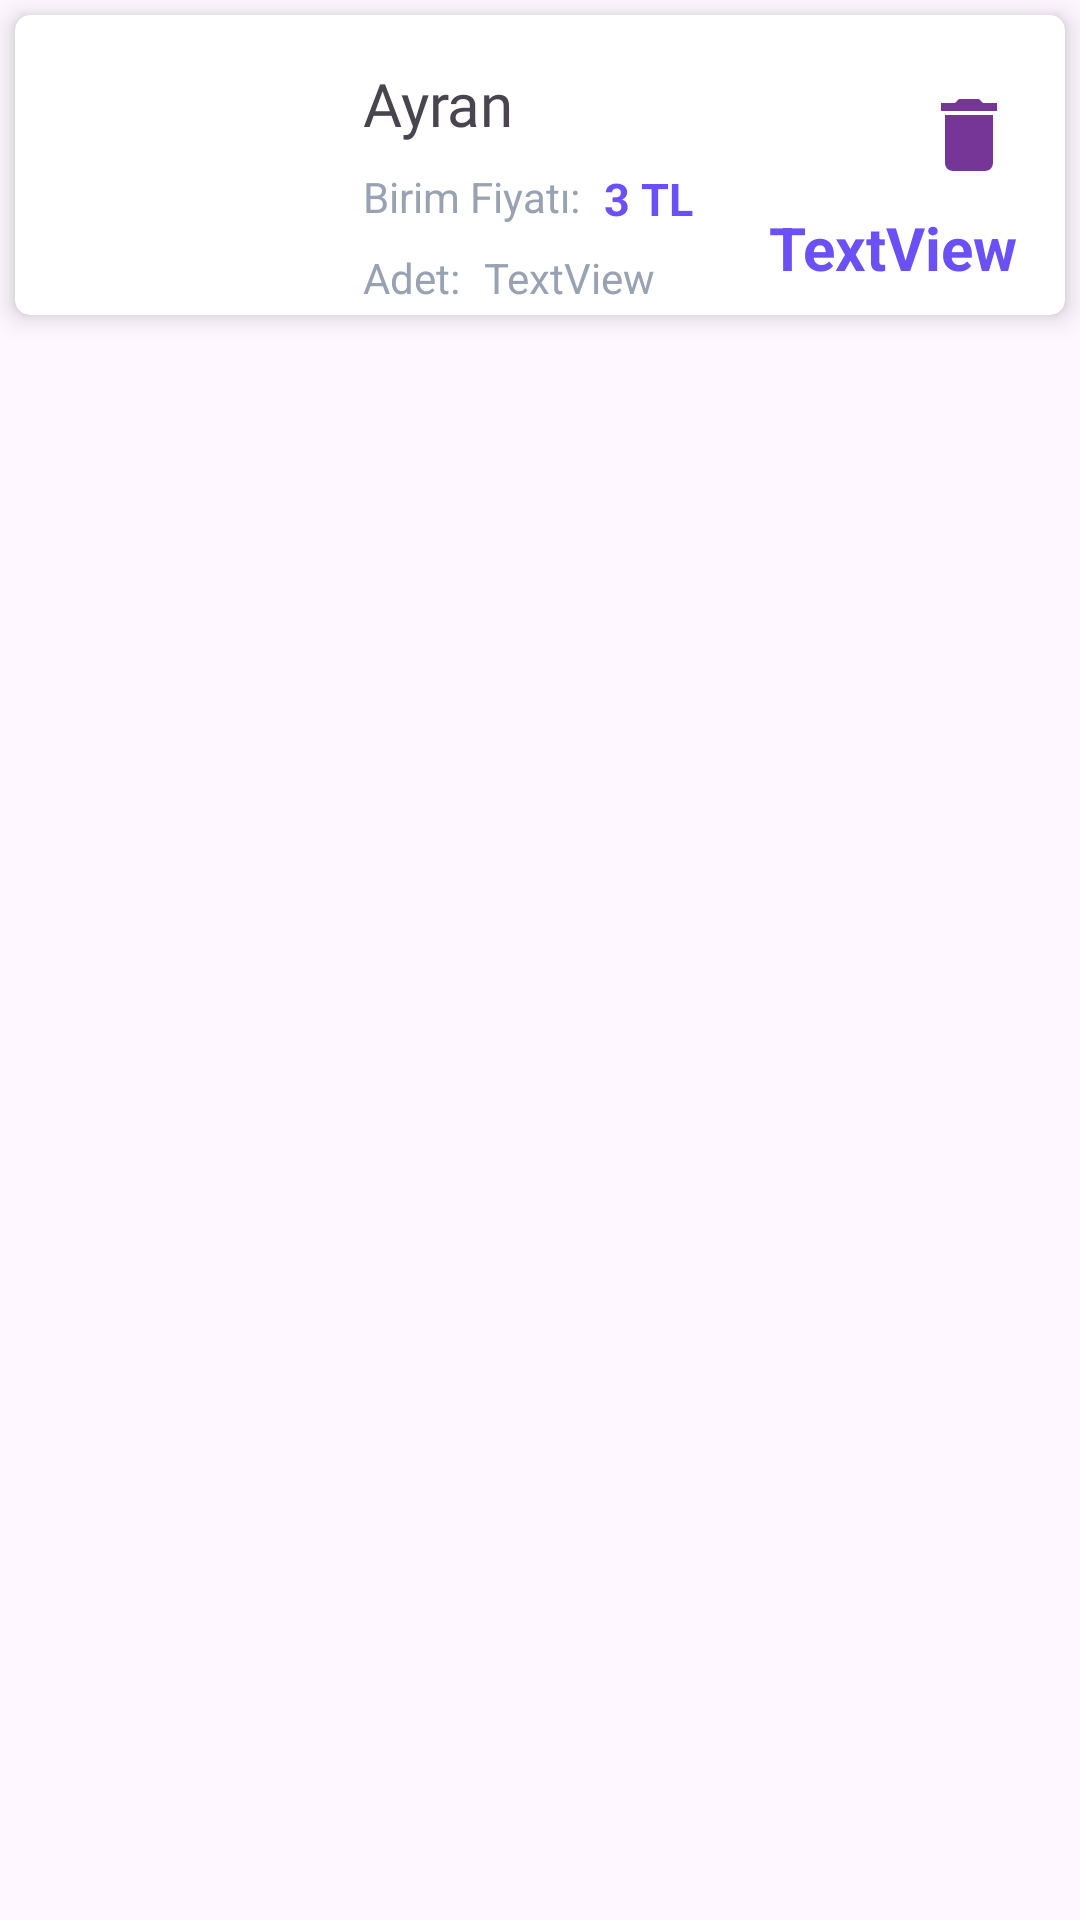

Write the Android layout XML for this screen, with the resource values it uses.
<!-- AndroidManifest.xml: application theme Theme.FoodOrderApplication -->
<!-- res/layout/cart_card_design.xml -->
<?xml version="1.0" encoding="utf-8"?>
<LinearLayout xmlns:android="http://schemas.android.com/apk/res/android"
    xmlns:app="http://schemas.android.com/apk/res-auto"
    xmlns:tools="http://schemas.android.com/tools"
    android:layout_width="match_parent"
    android:layout_height="wrap_content"
    android:orientation="vertical">

    <androidx.cardview.widget.CardView
        android:id="@+id/cardView"
        android:layout_width="match_parent"
        android:layout_height="wrap_content"
        android:layout_margin="5dp"
        app:cardCornerRadius="5dp"
        app:cardElevation="5dp">

        <androidx.constraintlayout.widget.ConstraintLayout
            android:layout_width="match_parent"
            android:layout_height="match_parent">

            <ImageView
                android:id="@+id/imageViewFoodImage"
                android:layout_width="100dp"
                android:layout_height="100dp"
                android:src="@drawable/ayran"
                app:layout_constraintStart_toStartOf="parent"
                app:layout_constraintTop_toTopOf="parent" />

            <TextView
                android:id="@+id/textViewFoodName"
                android:layout_width="wrap_content"
                android:layout_height="wrap_content"
                android:layout_marginStart="16dp"
                android:layout_marginTop="16dp"
                android:fontFamily="@font/spinnaker"
                android:text="Ayran"
                android:textSize="20sp"
                app:layout_constraintStart_toEndOf="@+id/imageViewFoodImage"
                app:layout_constraintTop_toTopOf="parent" />

            <TextView
                android:id="@+id/textViewFoodPrice"
                android:layout_width="wrap_content"
                android:layout_height="wrap_content"
                android:layout_marginStart="8dp"
                android:layout_marginTop="8dp"
                android:text="3 TL"
                android:textColor="@color/purple"
                android:textSize="15sp"
                android:textStyle="bold"
                app:layout_constraintStart_toEndOf="@+id/textView"
                app:layout_constraintTop_toBottomOf="@+id/textViewFoodName" />

            <TextView
                android:id="@+id/textViewAmount"
                android:layout_width="wrap_content"
                android:layout_height="wrap_content"
                android:layout_marginStart="8dp"
                android:layout_marginTop="8dp"
                android:text="TextView"
                android:textColor="@color/grey"
                android:textSize="14sp"
                app:layout_constraintStart_toEndOf="@+id/textView4"
                app:layout_constraintTop_toBottomOf="@+id/textView" />

            <ImageView
                android:id="@+id/imageViewRemove"
                android:layout_width="wrap_content"
                android:layout_height="wrap_content"
                android:layout_marginTop="24dp"
                android:layout_marginEnd="16dp"
                android:src="@drawable/delete"
                app:layout_constraintEnd_toEndOf="parent"
                app:layout_constraintTop_toTopOf="parent" />

            <TextView
                android:id="@+id/textViewTotalPrice"
                android:layout_width="wrap_content"
                android:layout_height="wrap_content"
                android:layout_marginTop="8dp"
                android:layout_marginEnd="16dp"
                android:text="TextView"
                android:textAlignment="textEnd"
                android:textColor="@color/purple"
                android:textSize="20sp"
                android:textStyle="bold"
                app:layout_constraintEnd_toEndOf="parent"
                app:layout_constraintTop_toBottomOf="@+id/imageViewRemove" />

            <TextView
                android:id="@+id/textView"
                android:layout_width="wrap_content"
                android:layout_height="wrap_content"
                android:layout_marginStart="16dp"
                android:layout_marginTop="8dp"
                android:text="Birim Fiyatı:"
                android:textColor="@color/grey"
                app:layout_constraintStart_toEndOf="@+id/imageViewFoodImage"
                app:layout_constraintTop_toBottomOf="@+id/textViewFoodName" />

            <TextView
                android:id="@+id/textView4"
                android:layout_width="wrap_content"
                android:layout_height="wrap_content"
                android:layout_marginStart="16dp"
                android:layout_marginTop="8dp"
                android:text="Adet:"
                android:textColor="@color/grey"
                app:layout_constraintStart_toEndOf="@+id/imageViewFoodImage"
                app:layout_constraintTop_toBottomOf="@+id/textView" />

        </androidx.constraintlayout.widget.ConstraintLayout>
    </androidx.cardview.widget.CardView>
</LinearLayout>
<!-- resources referenced by this layout -->
<resources>
  <color name="grey">#98A2B3</color>
  <color name="purple">#6B50F6</color>
  <!-- drawable delete (drawable) -->
  <vector android:height="32dp" android:tint="#753697"
      android:viewportHeight="24" android:viewportWidth="24"
      android:width="32dp" xmlns:android="http://schemas.android.com/apk/res/android">
      <path android:fillColor="@color/purple" android:pathData="M6,19c0,1.1 0.9,2 2,2h8c1.1,0 2,-0.9 2,-2V7H6v12zM19,4h-3.5l-1,-1h-5l-1,1H5v2h14V4z"/>
  </vector>
  <style name="Theme.FoodOrderApplication" parent="Base.Theme.FoodOrderApplication" />
  <style name="Base.Theme.FoodOrderApplication" parent="Theme.Material3.DayNight.NoActionBar">
          
          <item name="colorPrimary">@color/purple</item>
      </style>
</resources>
